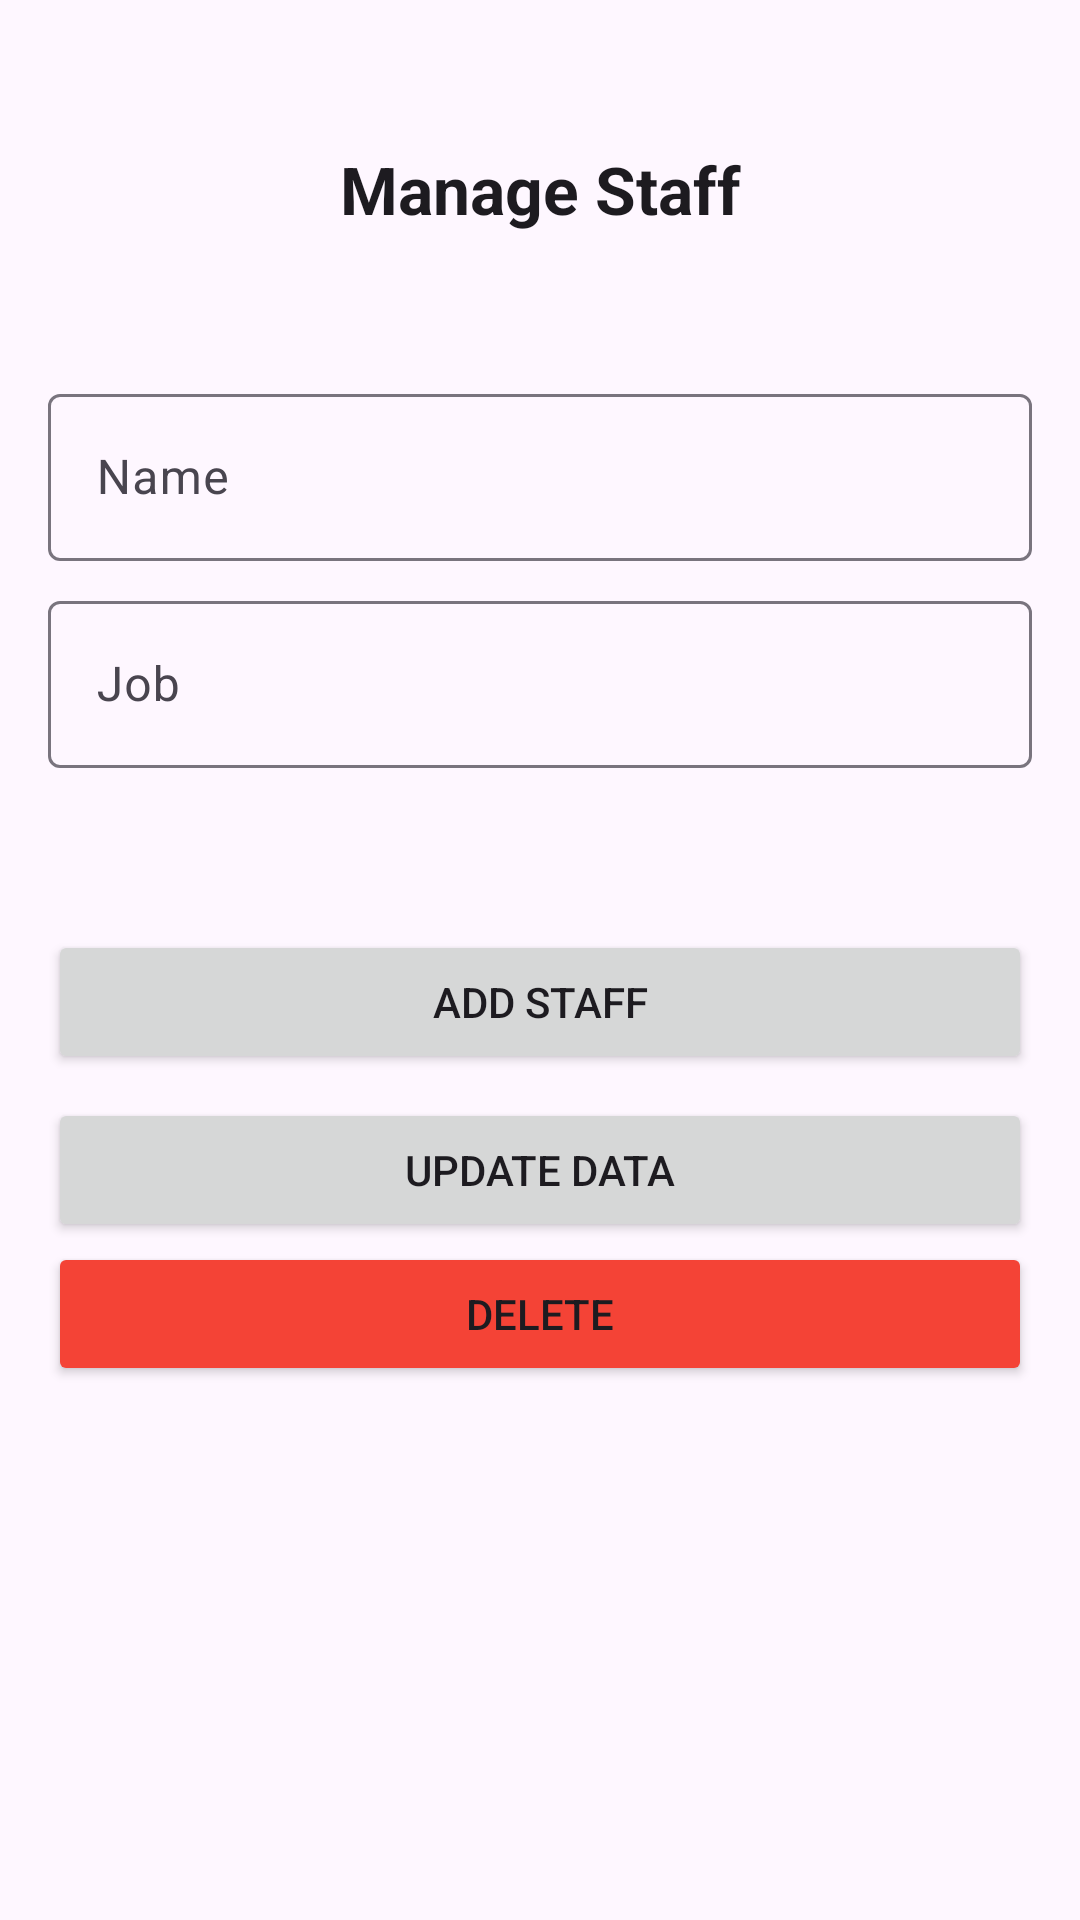

Here is an Android app screen rendered from its layout file. Give the layout XML and the strings, colors and styles it references.
<!-- AndroidManifest.xml: application theme Theme.StaffManagement -->
<!-- res/layout/sheet_manage_staff.xml -->
<?xml version="1.0" encoding="utf-8"?>
<androidx.appcompat.widget.LinearLayoutCompat xmlns:android="http://schemas.android.com/apk/res/android"
    xmlns:app="http://schemas.android.com/apk/res-auto"
    xmlns:tools="http://schemas.android.com/tools"
    android:orientation="vertical"
    android:layout_width="match_parent"
    android:layout_height="wrap_content"
    android:paddingLeft="16dp"
    android:paddingRight="16dp"
    android:paddingBottom="16dp">

    <ImageView
        android:id="@+id/ivDrag"
        android:layout_width="32dp"
        android:layout_height="32dp"
        android:layout_gravity="center"
        android:src="@drawable/i_drag"
        app:layout_constraintEnd_toEndOf="parent"
        app:layout_constraintStart_toStartOf="parent"
        app:layout_constraintTop_toTopOf="parent" />

    <ImageView
        android:id="@+id/ivClose"
        android:layout_width="32dp"
        android:layout_height="32dp"
        android:layout_marginTop="-16dp"
        android:layout_gravity="right"
        android:src="@drawable/i_close"
        app:layout_constraintEnd_toEndOf="parent"
        app:layout_constraintTop_toTopOf="parent" />

    <TextView
        android:layout_width="match_parent"
        android:layout_height="wrap_content"
        android:textAlignment="center"
        android:textAppearance="?android:textAppearanceLarge"
        app:layout_constraintStart_toStartOf="parent"
        android:textStyle="bold"
        app:layout_constraintTop_toBottomOf="@id/ivDrag"
        android:text="Manage Staff" />

    <TextView
        android:id="@+id/tvId"
        android:layout_width="wrap_content"
        android:layout_height="wrap_content"
        android:layout_marginTop="16dp"
        android:textAppearance="?android:textAppearanceMedium"
        android:textColor="@color/colorFont"
        app:layout_constraintStart_toStartOf="parent"
        app:layout_constraintTop_toBottomOf="@id/ivDrag"
        tools:text="Staff ID 555" />

    <com.google.android.material.textfield.TextInputLayout
        android:id="@+id/tilName"
        android:layout_width="match_parent"
        android:layout_height="wrap_content"
        android:layout_marginTop="8dp">

        <com.google.android.material.textfield.TextInputEditText
            android:id="@+id/etName"
            android:layout_width="match_parent"
            android:layout_height="wrap_content"
            android:hint="Name"
            android:imeOptions="actionNext"
            android:inputType="textPersonName" />
    </com.google.android.material.textfield.TextInputLayout>

    <com.google.android.material.textfield.TextInputLayout
        android:id="@+id/tilJob"
        android:layout_width="match_parent"
        android:layout_height="wrap_content"
        android:layout_marginTop="8dp">

        <com.google.android.material.textfield.TextInputEditText
            android:id="@+id/etJob"
            android:layout_width="match_parent"
            android:layout_height="wrap_content"
            android:hint="Job"
            android:imeOptions="actionDone"
            android:inputType="text" />
    </com.google.android.material.textfield.TextInputLayout>

    <TextView
        android:id="@+id/tvCreated"
        android:layout_width="wrap_content"
        android:layout_height="wrap_content"
        android:layout_marginTop="8dp"
        android:textColor="@color/colorFont"
        app:layout_constraintStart_toStartOf="parent"
        app:layout_constraintTop_toBottomOf="@id/ivDrag"
        tools:text="Created at 2023-03-17 14:53" />

    <TextView
        android:id="@+id/tvUpdated"
        android:layout_width="wrap_content"
        android:layout_height="wrap_content"
        android:textColor="@color/colorFont"
        app:layout_constraintStart_toStartOf="parent"
        app:layout_constraintTop_toBottomOf="@id/ivDrag"
        tools:text="Updated at 2023-03-17 14:53" />

    <Button
        android:id="@+id/bAdd"
        android:layout_width="match_parent"
        android:layout_height="wrap_content"
        android:text="Add Staff"
        android:layout_marginTop="8dp"/>

    <Button
        android:id="@+id/bUpdate"
        android:layout_width="match_parent"
        android:layout_height="wrap_content"
        android:text="Update Data"
        android:layout_marginTop="8dp"/>

    <Button
        android:id="@+id/bDelete"
        android:layout_width="match_parent"
        android:layout_height="wrap_content"
        android:backgroundTint="@color/red_500"
        android:text="Delete" />
</androidx.appcompat.widget.LinearLayoutCompat>
<!-- resources referenced by this layout -->
<resources>
  <color name="colorFont">#212121</color>
  <color name="red_500">#F44336</color>
  <style name="Theme.StaffManagement" parent="Theme.Material3.Light.NoActionBar">
          
          <item name="colorPrimary">@color/colorPrimaryGreen</item>
          <item name="colorPrimaryVariant">@color/green_700</item>
          <item name="colorOnPrimary">@color/white</item>
          <item name="colorSecondary">@color/colorPrimaryGreen</item>
          <item name="colorSecondaryVariant">@color/green_700</item>
          <item name="colorOnSecondary">@color/white</item>
  
          
          <item name="android:statusBarColor">@color/colorPrimaryGreenDark</item>
  
          
          <item name="colorTertiary">@color/white</item>
          <item name="colorControlNormal">@android:color/white</item>
      </style>
  <color name="colorPrimaryGreen">#1B936F</color>
  <color name="green_700">#388e3c</color>
  <color name="white">#FFFFFFFF</color>
  <color name="colorPrimaryGreenDark">#136754</color>
</resources>
